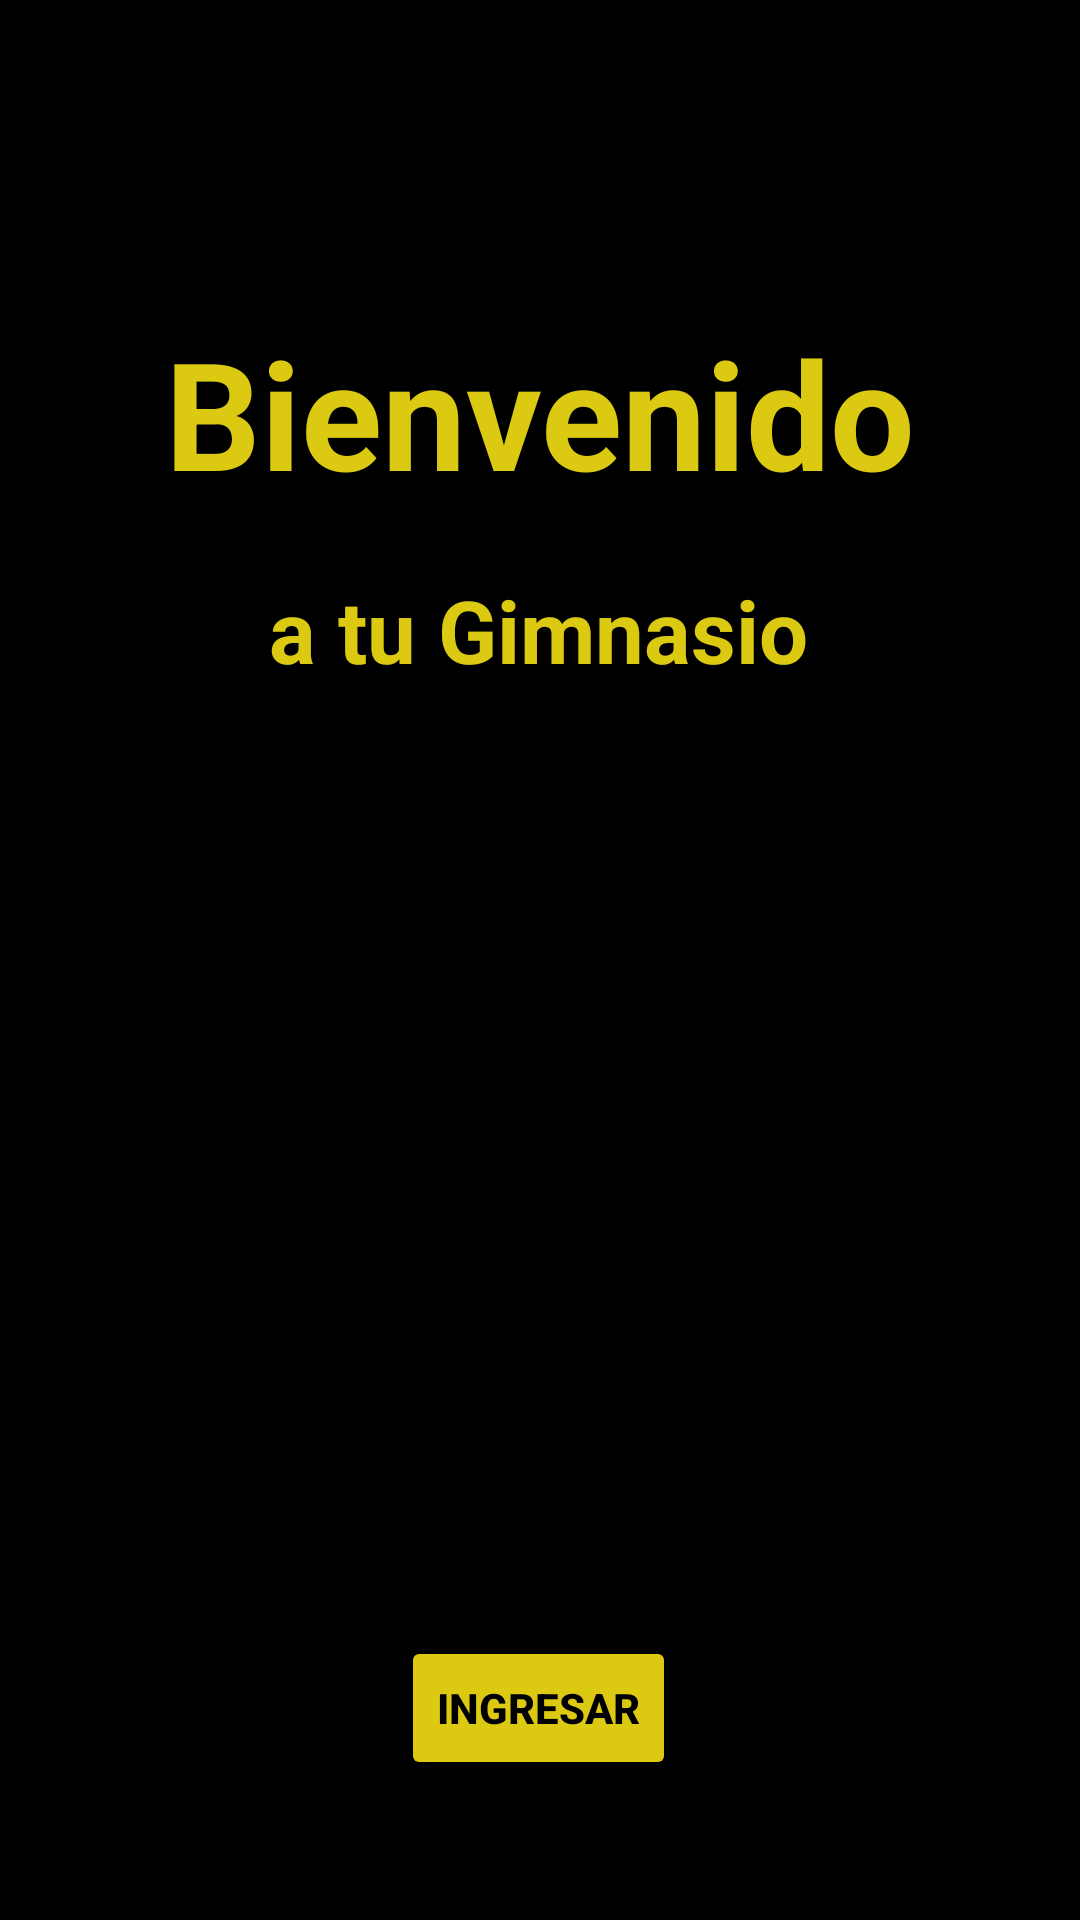

The Android layout XML behind this screen, and the referenced resources:
<!-- AndroidManifest.xml: application theme Theme.ProjectAplication -->
<!-- res/layout/activity_bienvendida.xml -->
<?xml version="1.0" encoding="utf-8"?>
<androidx.constraintlayout.widget.ConstraintLayout xmlns:android="http://schemas.android.com/apk/res/android"
    xmlns:app="http://schemas.android.com/apk/res-auto"
    xmlns:tools="http://schemas.android.com/tools"
    android:layout_width="match_parent"
    android:layout_height="match_parent"
    tools:context=".BienvendidaActivity"
    android:background="@color/black">

    <ImageView
        android:id="@+id/imageView6"
        android:layout_width="wrap_content"
        android:layout_height="wrap_content"
        android:layout_marginTop="48dp"
        android:src="@mipmap/gim"
        app:layout_constraintEnd_toEndOf="parent"
        app:layout_constraintHorizontal_bias="0.498"
        app:layout_constraintStart_toStartOf="parent"
        app:layout_constraintTop_toTopOf="parent" />

    <TextView
        android:id="@+id/textView14"
        android:layout_width="wrap_content"
        android:layout_height="wrap_content"
        android:layout_marginTop="56dp"
        android:text="Bienvenido"
        android:textColor="@color/ocre"
        android:textSize="50dp"
        android:textStyle="bold"
        app:layout_constraintEnd_toEndOf="parent"
        app:layout_constraintStart_toStartOf="parent"
        app:layout_constraintTop_toBottomOf="@+id/imageView6" />

    <TextView
        android:id="@+id/textView15"
        android:layout_width="wrap_content"
        android:layout_height="wrap_content"
        android:layout_marginTop="20dp"
        android:text="a tu Gimnasio"
        android:textColor="@color/ocre"
        android:textSize="29dp"
        android:textStyle="bold"
        app:layout_constraintEnd_toEndOf="parent"
        app:layout_constraintHorizontal_bias="0.497"
        app:layout_constraintStart_toStartOf="parent"
        app:layout_constraintTop_toBottomOf="@+id/textView14" />

    <Button
        android:id="@+id/btningresar"
        android:layout_width="wrap_content"
        android:layout_height="wrap_content"
        android:layout_marginTop="316dp"
        android:backgroundTint="@color/ocre"
        android:text="Ingresar"
        android:textColor="@color/black"
        android:textStyle="bold"
        app:layout_constraintEnd_toEndOf="parent"
        app:layout_constraintHorizontal_bias="0.498"
        app:layout_constraintStart_toStartOf="parent"
        app:layout_constraintTop_toBottomOf="@+id/textView15" />

</androidx.constraintlayout.widget.ConstraintLayout>
<!-- resources referenced by this layout -->
<resources>
  <color name="black">#FF000000</color>
  <color name="ocre">#DCC911</color>
  <style name="Theme.ProjectAplication" parent="Theme.MaterialComponents.DayNight.NoActionBar">
          
          <item name="colorPrimary">@color/purple_500</item>
          <item name="colorPrimaryVariant">@color/purple_700</item>
          <item name="colorOnPrimary">@color/white</item>
          
          <item name="colorSecondary">@color/teal_200</item>
          <item name="colorSecondaryVariant">@color/teal_700</item>
          <item name="colorOnSecondary">@color/black</item>
          
          <item name="android:statusBarColor">?attr/colorPrimaryVariant</item>
          
      </style>
  <color name="purple_500">#FF6200EE</color>
  <color name="purple_700">#FF3700B3</color>
  <color name="white">#FFFFFFFF</color>
  <color name="teal_200">#FF03DAC5</color>
  <color name="teal_700">#FF018786</color>
</resources>
